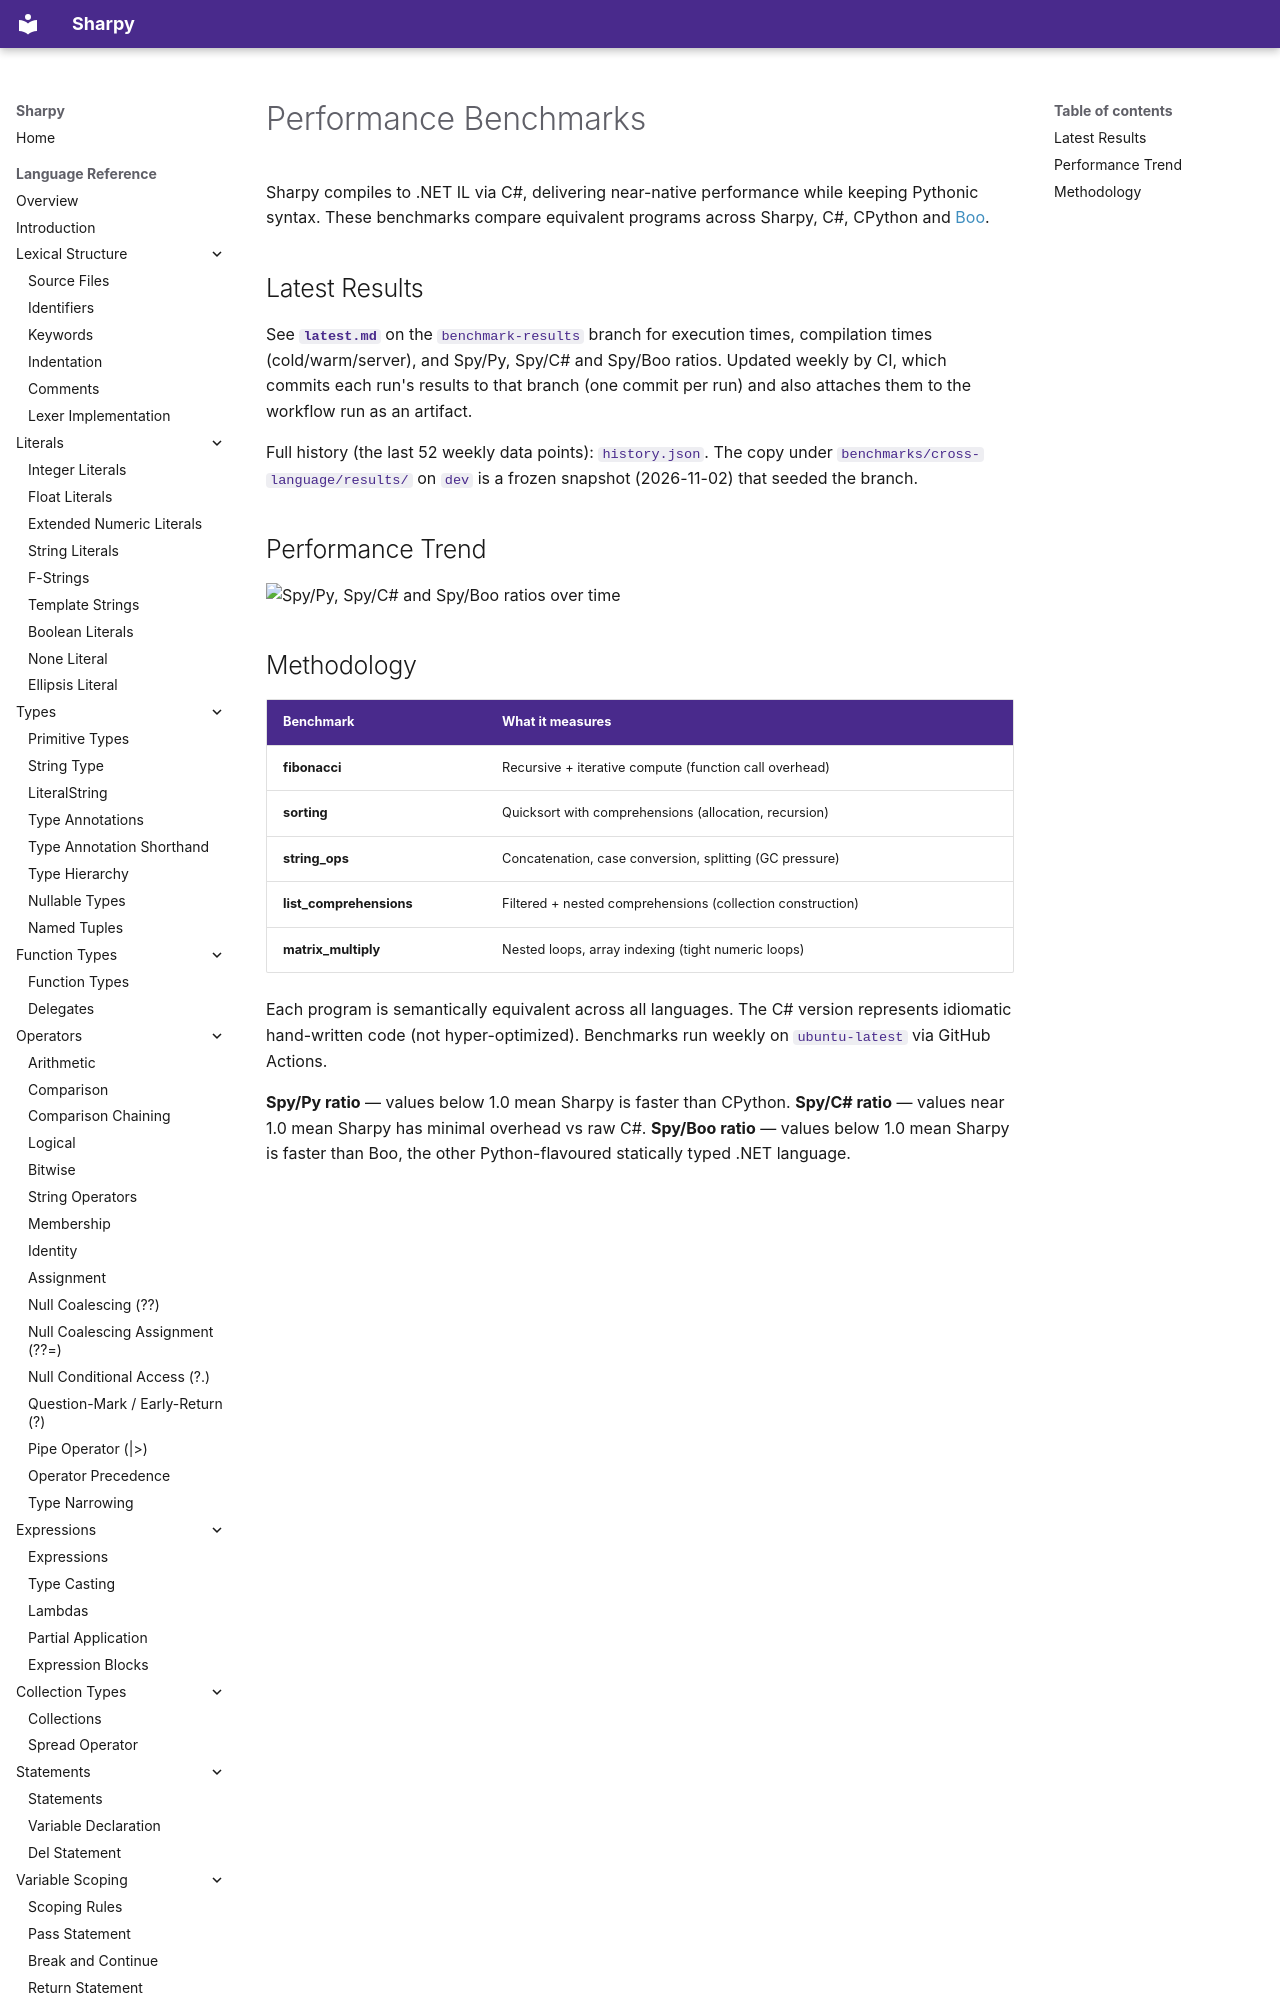

repository: antonsynd/sharpy · page: benchmarks/index.html · generator: mkdocs

# Performance Benchmarks

Sharpy compiles to .NET IL via C#, delivering near-native performance while keeping Pythonic syntax.
These benchmarks compare equivalent programs across Sharpy, C#, CPython and [Boo](https://github.com/boo-lang/boo).
